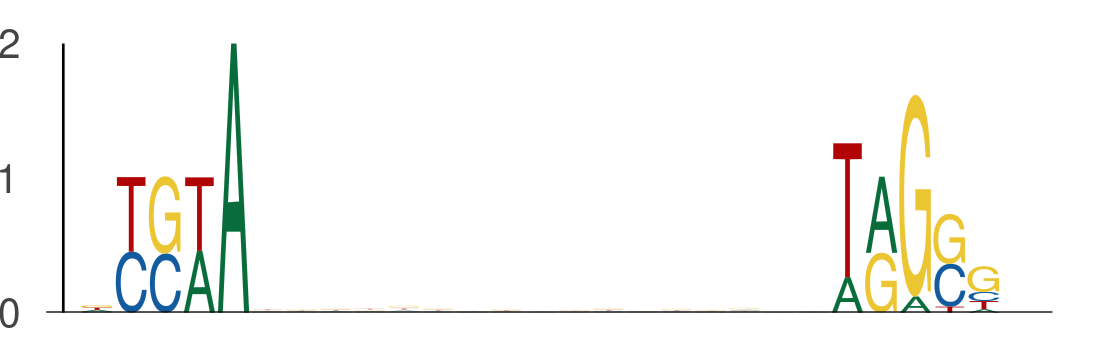

The data file committed next to this chart (first rows):
seq_index, start_position, end_position, is_reversed_complement
7328, 30, 35, 0
7328, 52, 57, 0
1089, 21, 26, 0
1089, 43, 48, 0
365, 37, 42, 0
365, 59, 64, 0
7653, 31, 36, 0
7653, 53, 58, 0
7653, 50, 55, 0
7653, 72, 77, 0
484, 39, 44, 0
484, 61, 66, 0
1872, 8, 13, 0
1872, 30, 35, 0
4341, 51, 56, 0
4341, 73, 78, 0
1634, 16, 21, 0
1634, 38, 43, 0
1474, 10, 15, 0
1474, 32, 37, 0
4104, 28, 33, 0
4104, 50, 55, 0
6763, 51, 56, 0
6763, 73, 78, 0
5997, 26, 31, 0
5997, 48, 53, 0
4188, 48, 53, 0
4188, 70, 75, 0
4044, 35, 40, 0
4044, 57, 62, 0
5729, 13, 18, 0
5729, 35, 40, 0
4605, 35, 40, 0
4605, 57, 62, 0
2852, 25, 30, 0
2852, 47, 52, 0
6485, 45, 50, 0
6485, 67, 72, 0
3055, 36, 41, 0
3055, 58, 63, 0
3989, 48, 53, 0
3989, 70, 75, 0
994, 44, 49, 0
994, 66, 71, 0
7260, 49, 54, 0
7260, 71, 76, 0
5622, 12, 17, 0
5622, 34, 39, 0
2687, 34, 39, 0
2687, 56, 61, 0
6159, 37, 42, 0
6159, 59, 64, 0
2012, 35, 40, 0
2012, 57, 62, 0
5242, 20, 25, 0
5242, 42, 47, 0
7219, 37, 42, 0
7219, 59, 64, 0
4593, 45, 50, 0
4593, 67, 72, 0
... 530 more rows
